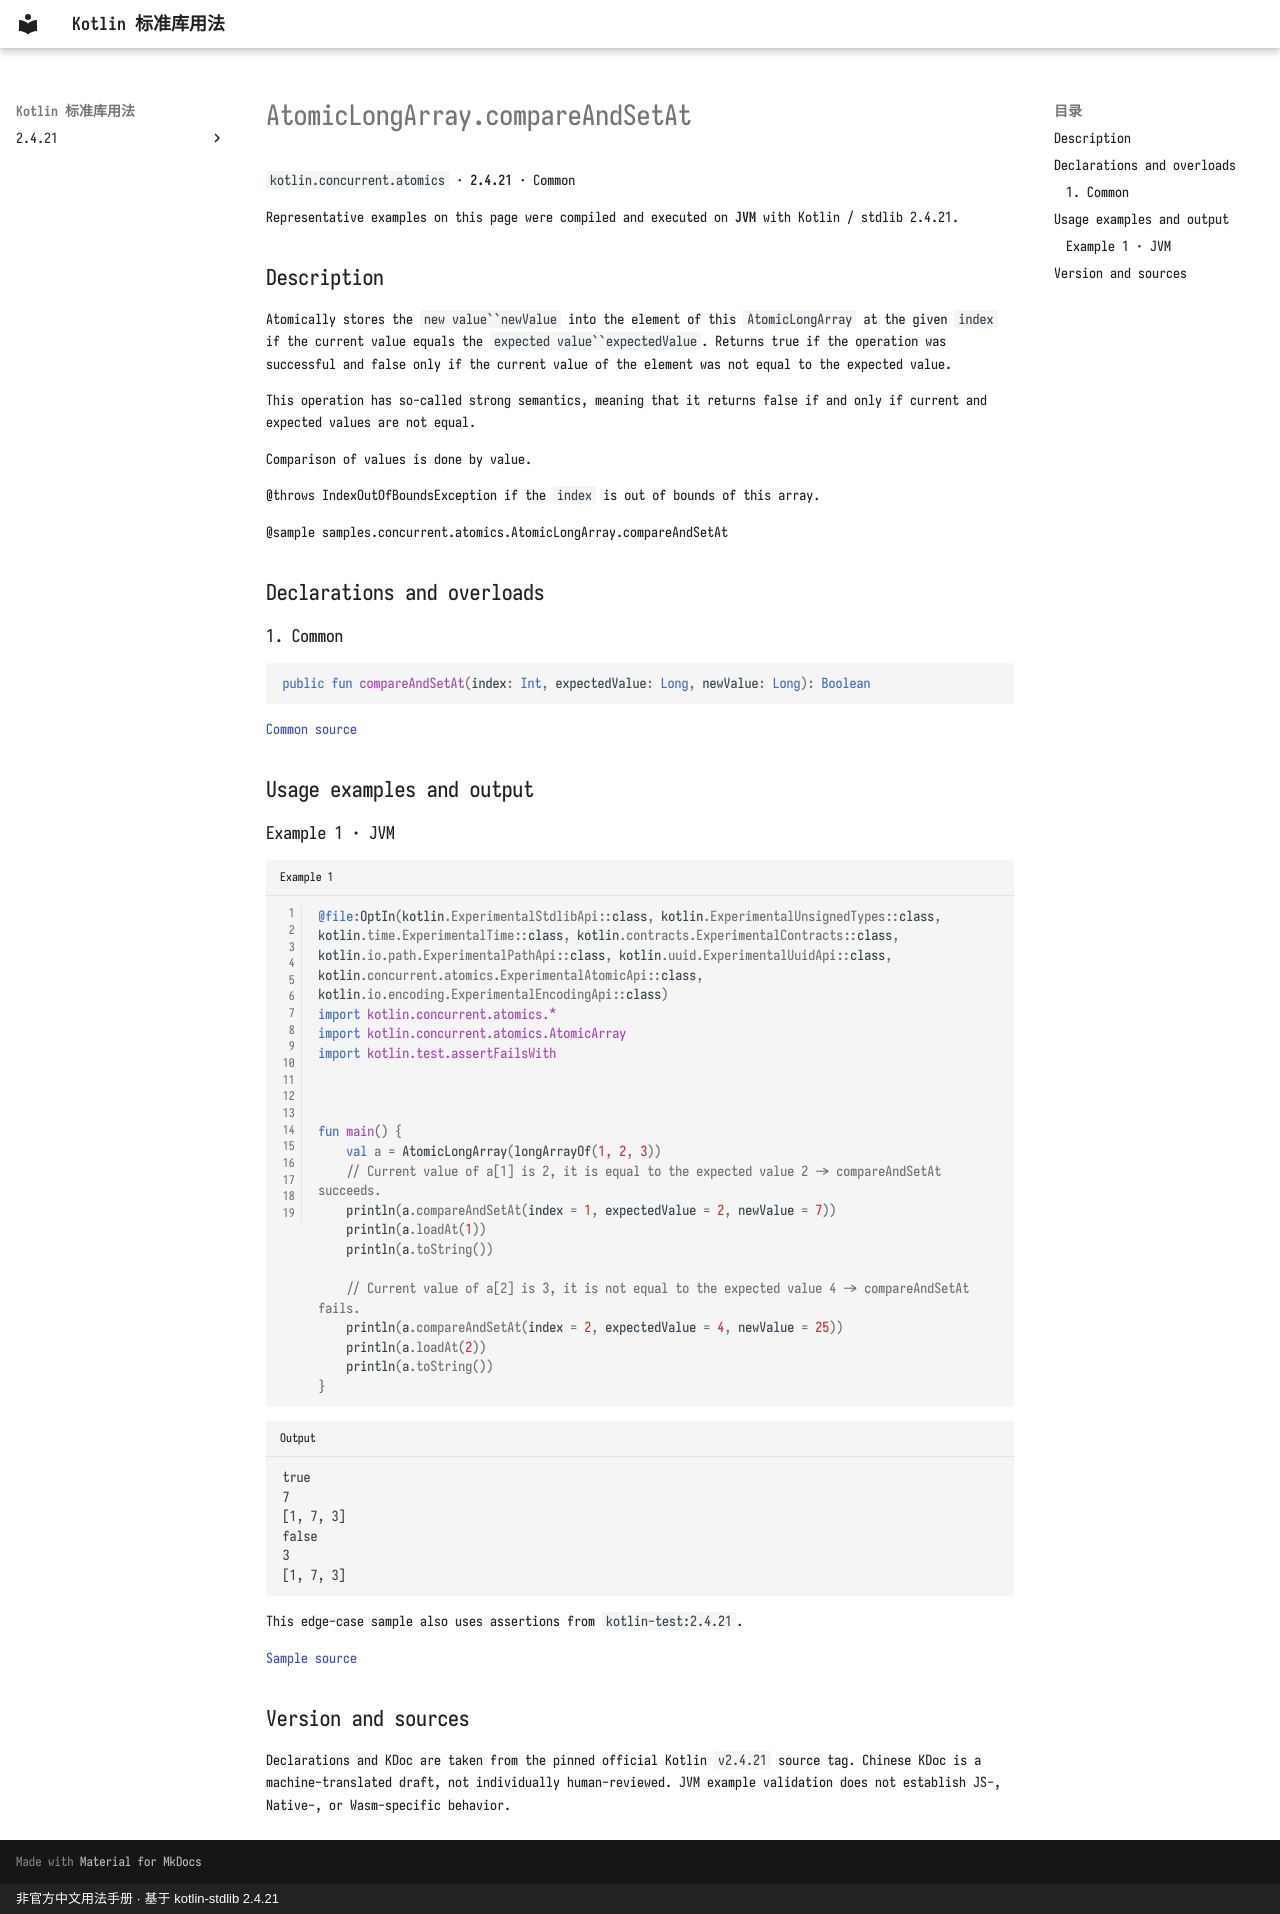

repository: oooooooko/kotlin-stdlib-docs · page: en/api/kotlin.concurrent.atomics/atomiclongarray-compareandsetat--41390e19/index.html · generator: mkdocs · copyright: 非官方中文用法手册 · 基于 kotlin-stdlib 2.4.21

# AtomicLongArray.compareAndSetAt

`kotlin.concurrent.atomics` · **2.4.21** · Common

Representative examples on this page were compiled and executed on **JVM** with Kotlin / stdlib 2.4.21.

## Description

Atomically stores the `new value``newValue` into the element of this `AtomicLongArray` at the given `index`
if the current value equals the `expected value``expectedValue`.
Returns true if the operation was successful and false only if the current value of the element was not equal to the expected value.

This operation has so-called strong semantics,
meaning that it returns false if and only if current and expected values are not equal.

Comparison of values is done by value.

@throws IndexOutOfBoundsException if the `index` is out of bounds of this array.

@sample samples.concurrent.atomics.AtomicLongArray.compareAndSetAt

## Declarations and overloads

### 1. Common

```kotlin
public fun compareAndSetAt(index: Int, expectedValue: Long, newValue: Long): Boolean
```

[Common source](https://github.com/JetBrains/kotlin/blob/v2.4.21/libraries/stdlib/src/kotlin/concurrent/atomics/AtomicArrays.common.kt#L351)

## Usage examples and output

### Example 1 · JVM

```kotlin title="Example 1" linenums="1"
@file:OptIn(kotlin.ExperimentalStdlibApi::class, kotlin.ExperimentalUnsignedTypes::class, kotlin.time.ExperimentalTime::class, kotlin.contracts.ExperimentalContracts::class, kotlin.io.path.ExperimentalPathApi::class, kotlin.uuid.ExperimentalUuidApi::class, kotlin.concurrent.atomics.ExperimentalAtomicApi::class, kotlin.io.encoding.ExperimentalEncodingApi::class)
import kotlin.concurrent.atomics.*
import kotlin.concurrent.atomics.AtomicArray
import kotlin.test.assertFailsWith



fun main() {
    val a = AtomicLongArray(longArrayOf(1, 2, 3))
    // Current value of a[1] is 2, it is equal to the expected value 2 -> compareAndSetAt succeeds.
    println(a.compareAndSetAt(index = 1, expectedValue = 2, newValue = 7))
    println(a.loadAt(1))
    println(a.toString())

    // Current value of a[2] is 3, it is not equal to the expected value 4 -> compareAndSetAt fails.
    println(a.compareAndSetAt(index = 2, expectedValue = 4, newValue = 25))
    println(a.loadAt(2))
    println(a.toString())
}
```

```text title="Output"
true
7
[1, 7, 3]
false
3
[1, 7, 3]
```

This edge-case sample also uses assertions from `kotlin-test:2.4.21`.

[Sample source](https://github.com/JetBrains/kotlin/blob/v2.4.21/libraries/stdlib/samples/test/samples/concurrent/atomics/atomicArrays.kt#L223)

## Version and sources

Declarations and KDoc are taken from the pinned official Kotlin `v2.4.21` source tag. Chinese KDoc is a machine-translated draft, not individually human-reviewed. JVM example validation does not establish JS-, Native-, or Wasm-specific behavior.
